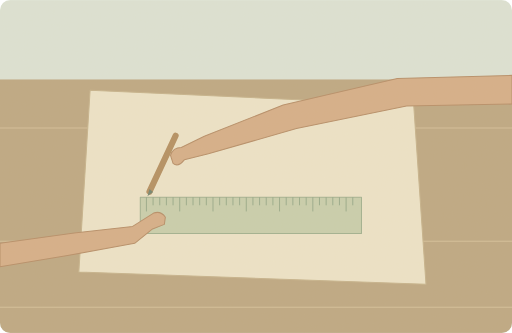
t = 0.00 s
t = 1.00 s: frame unchanged from t = 0.00 s, image omitted
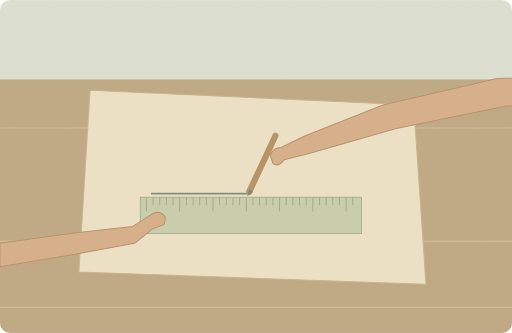
t = 3.80 s
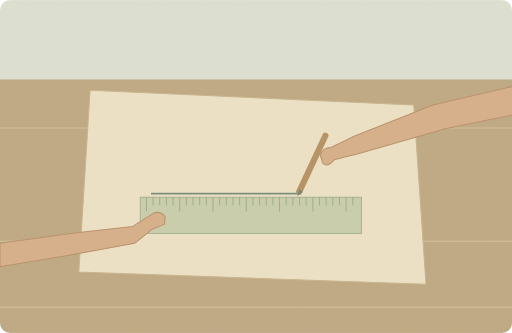
t = 5.20 s
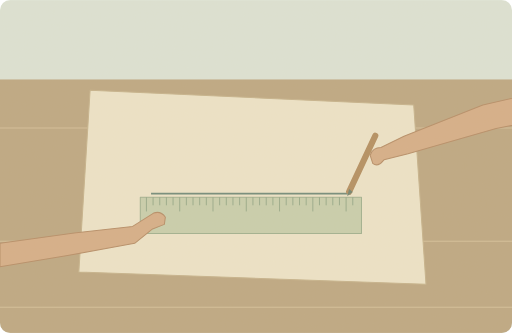
t = 6.60 s
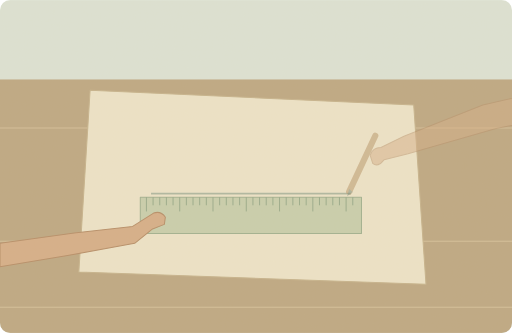
t = 8.40 s

The animated SVG that drew these frames (rendered in a browser with its animation timeline set to each time). Animation: 4 SMIL elements (animate=3,animateTransform=1); one cycle of 10.00 s, repeats indefinitely.

<svg xmlns="http://www.w3.org/2000/svg" width="1000" height="650" viewBox="0 0 1000 650" role="img" aria-labelledby="title desc"><title id="title">单词小故事</title><desc id="desc">Draw a straight line across the page with your ruler.</desc><metadata>{"wordId": "line", "dailyExample": "Draw a straight line across the page with your ruler.", "source": "https://github.com/go1app/word-atlas/blob/main/public/atlas/entries/1.json", "attribution": "Word Atlas contributors — CC BY 4.0", "license": "https://creativecommons.org/licenses/by/4.0/", "changes": "New original vector animation interpreting the daily example.", "durationSeconds": 10}</metadata><defs><clipPath id="frame"><rect width="1000" height="650" rx="20"/></clipPath><filter id="paper"><feTurbulence type="fractalNoise" baseFrequency=".74" numOctaves="3" stitchTiles="stitch"/><feColorMatrix type="saturate" values="0"/><feComponentTransfer><feFuncA type="linear" slope=".065"/></feComponentTransfer><feBlend in="SourceGraphic" mode="soft-light"/></filter><filter id="glow" x="-100%" y="-100%" width="300%" height="300%"><feGaussianBlur stdDeviation="8"/></filter></defs><g clip-path="url(#frame)"><rect x="0" y="0" width="1000" height="650" rx="0" fill="#dce4d7" /><rect x="0" y="155" width="1000" height="495" rx="0" fill="#bca681" /><path d="M0 250H1000M0 471H1000M0 600H1000" fill="none" stroke="#d4bf98" stroke-width="2" stroke-linecap="round" stroke-linejoin="round" /><path d="M176 176L808 205 832 555 154 531Z" fill="#eee5ca" stroke="#c5b28b" stroke-width="2" stroke-linecap="round" stroke-linejoin="round" /><path d="M274 385H706V456H274Z" fill="#c7cfad" stroke="#9eaf8f" stroke-width="2" stroke-linecap="round" stroke-linejoin="round" /><path d="M286 386v26" fill="none" stroke="#879e7f" stroke-width="1.5" stroke-linecap="round" stroke-linejoin="round" /><path d="M299 386v14" fill="none" stroke="#879e7f" stroke-width="1.5" stroke-linecap="round" stroke-linejoin="round" /><path d="M312 386v14" fill="none" stroke="#879e7f" stroke-width="1.5" stroke-linecap="round" stroke-linejoin="round" /><path d="M325 386v14" fill="none" stroke="#879e7f" stroke-width="1.5" stroke-linecap="round" stroke-linejoin="round" /><path d="M338 386v14" fill="none" stroke="#879e7f" stroke-width="1.5" stroke-linecap="round" stroke-linejoin="round" /><path d="M351 386v26" fill="none" stroke="#879e7f" stroke-width="1.5" stroke-linecap="round" stroke-linejoin="round" /><path d="M364 386v14" fill="none" stroke="#879e7f" stroke-width="1.5" stroke-linecap="round" stroke-linejoin="round" /><path d="M377 386v14" fill="none" stroke="#879e7f" stroke-width="1.5" stroke-linecap="round" stroke-linejoin="round" /><path d="M390 386v14" fill="none" stroke="#879e7f" stroke-width="1.5" stroke-linecap="round" stroke-linejoin="round" /><path d="M403 386v14" fill="none" stroke="#879e7f" stroke-width="1.5" stroke-linecap="round" stroke-linejoin="round" /><path d="M416 386v26" fill="none" stroke="#879e7f" stroke-width="1.5" stroke-linecap="round" stroke-linejoin="round" /><path d="M429 386v14" fill="none" stroke="#879e7f" stroke-width="1.5" stroke-linecap="round" stroke-linejoin="round" /><path d="M442 386v14" fill="none" stroke="#879e7f" stroke-width="1.5" stroke-linecap="round" stroke-linejoin="round" /><path d="M455 386v14" fill="none" stroke="#879e7f" stroke-width="1.5" stroke-linecap="round" stroke-linejoin="round" /><path d="M468 386v14" fill="none" stroke="#879e7f" stroke-width="1.5" stroke-linecap="round" stroke-linejoin="round" /><path d="M481 386v26" fill="none" stroke="#879e7f" stroke-width="1.5" stroke-linecap="round" stroke-linejoin="round" /><path d="M494 386v14" fill="none" stroke="#879e7f" stroke-width="1.5" stroke-linecap="round" stroke-linejoin="round" /><path d="M507 386v14" fill="none" stroke="#879e7f" stroke-width="1.5" stroke-linecap="round" stroke-linejoin="round" /><path d="M520 386v14" fill="none" stroke="#879e7f" stroke-width="1.5" stroke-linecap="round" stroke-linejoin="round" /><path d="M533 386v14" fill="none" stroke="#879e7f" stroke-width="1.5" stroke-linecap="round" stroke-linejoin="round" /><path d="M546 386v26" fill="none" stroke="#879e7f" stroke-width="1.5" stroke-linecap="round" stroke-linejoin="round" /><path d="M559 386v14" fill="none" stroke="#879e7f" stroke-width="1.5" stroke-linecap="round" stroke-linejoin="round" /><path d="M572 386v14" fill="none" stroke="#879e7f" stroke-width="1.5" stroke-linecap="round" stroke-linejoin="round" /><path d="M585 386v14" fill="none" stroke="#879e7f" stroke-width="1.5" stroke-linecap="round" stroke-linejoin="round" /><path d="M598 386v14" fill="none" stroke="#879e7f" stroke-width="1.5" stroke-linecap="round" stroke-linejoin="round" /><path d="M611 386v26" fill="none" stroke="#879e7f" stroke-width="1.5" stroke-linecap="round" stroke-linejoin="round" /><path d="M624 386v14" fill="none" stroke="#879e7f" stroke-width="1.5" stroke-linecap="round" stroke-linejoin="round" /><path d="M637 386v14" fill="none" stroke="#879e7f" stroke-width="1.5" stroke-linecap="round" stroke-linejoin="round" /><path d="M650 386v14" fill="none" stroke="#879e7f" stroke-width="1.5" stroke-linecap="round" stroke-linejoin="round" /><path d="M663 386v14" fill="none" stroke="#879e7f" stroke-width="1.5" stroke-linecap="round" stroke-linejoin="round" /><path d="M676 386v26" fill="none" stroke="#879e7f" stroke-width="1.5" stroke-linecap="round" stroke-linejoin="round" /><path d="M689 386v14" fill="none" stroke="#879e7f" stroke-width="1.5" stroke-linecap="round" stroke-linejoin="round" /><path d="M295 378H685" fill="none" stroke="#6d8878" stroke-width="3" stroke-dasharray="390" stroke-dashoffset="390"><animate attributeName="stroke-dashoffset" values="390;390;0;0;390;390" keyTimes="0;.1;.66;.84;.91;1" dur="10s" repeatCount="indefinite"/><animate attributeName="opacity" values="1;1;1;0;0;1" keyTimes="0;.1;.8;.88;.94;1" dur="10s" repeatCount="indefinite"/></path><g><animateTransform attributeName="transform" type="translate" values="0 0;0 0;390 0;390 0;0 0;0 0" keyTimes="0;.1;.66;.84;.91;1" dur="10s" repeatCount="indefinite"/><animate attributeName="opacity" values="1;1;1;0;0;1" keyTimes="0;.1;.8;.88;.94;1" dur="10s" repeatCount="indefinite"/><path d="M292 374L343 265" fill="none" stroke="#b28c5e" stroke-width="12" stroke-linecap="round" stroke-linejoin="round" /><path d="M288 383L292 369 299 375Z" fill="#6d806d" stroke="none" stroke-width="2" stroke-linecap="round" stroke-linejoin="round" /><path d="M1000 147L776 153 553 205 399 266 354 288Q338 288 333 303L338 319Q348 327 360 312L407 300 579 251 794 207 1000 203Z" fill="#d5ad86" stroke="#b58b65" stroke-width="2" stroke-linecap="round" stroke-linejoin="round" /></g><path d="M0 475L145 455 259 442 300 416Q314 411 323 424L321 438 298 447 263 475 132 499 0 521Z" fill="#d5ad86" stroke="#b58b65" stroke-width="2" stroke-linecap="round" stroke-linejoin="round" /><rect width="1000" height="650" fill="#ddc8a0" opacity=".14" filter="url(#paper)" pointer-events="none"/></g></svg>
